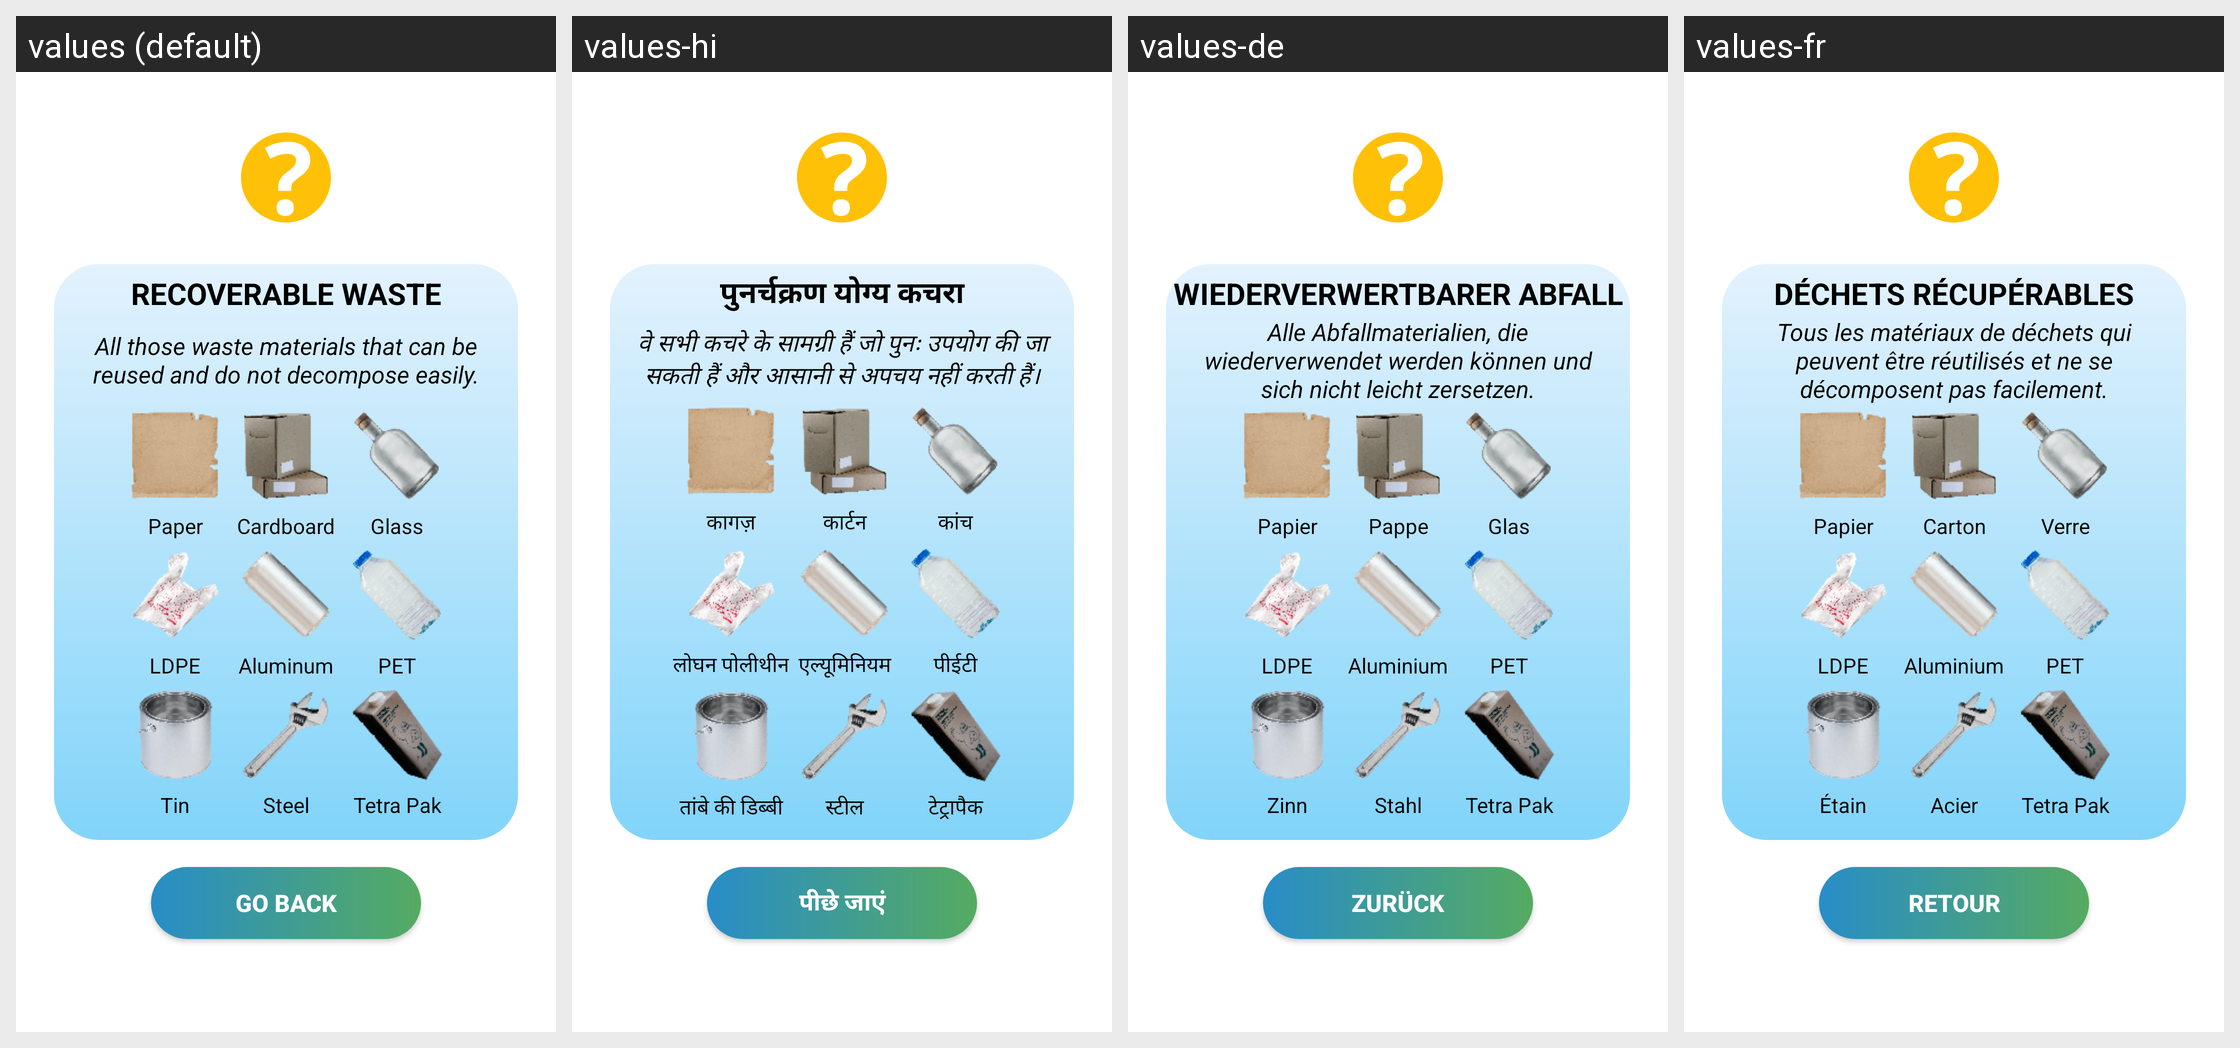

Translations of the strings shown on this Android screen, per locale in the grid:
Android screen res/layout/dialog_trashcan1.xml rendered under 4 locales, left to right: values (default), values-hi, values-de, values-fr. Device: Nexus 5 (rendered at 1080×1920; each locale shown at half size, 540×960, under a caption strip naming it); theme Theme.GreenCarsonGAME.
Other locales in the repository, not shown: values-es, values-pt.
Strings drawn on this screen, with the default value and each locale's value (text and hints the layout hard-codes, and strings that could not be matched under every locale, appear in the picture but are not listed):

dialog_trashcan11
  values: Recoverable waste
  values-hi: पुनर्चक्रण योग्य कचरा
  values-de: Wiederverwertbarer Abfall
  values-fr: Déchets récupérables

dialog_trashcan12
  values: All those waste materials that can be reused and do not decompose easily.
  values-hi: वे सभी कचरे के सामग्री हैं जो पुनः उपयोग की जा सकती हैं और आसानी से अपचय नहीं करती हैं।
  values-de: Alle Abfallmaterialien, die wiederverwendet werden können und sich nicht leicht zersetzen.
  values-fr: Tous les matériaux de déchets qui peuvent être réutilisés et ne se décomposent pas facilement.

go_back_button
  values: Go Back
  values-hi: पीछे जाएं
  values-de: Zurück
  values-fr: Retour

trash_a1
  values: Paper
  values-hi: कागज़
  values-de: Papier
  values-fr: Papier

trash_a2
  values: Cardboard
  values-hi: कार्टन
  values-de: Pappe
  values-fr: Carton

trash_a3
  values: Glass
  values-hi: कांच
  values-de: Glas
  values-fr: Verre

trash_a4
  values: LDPE
  values-hi: लोघन पोलीथीन
  values-de: LDPE
  values-fr: LDPE

trash_a5
  values: Aluminum
  values-hi: एल्यूमिनियम
  values-de: Aluminium
  values-fr: Aluminium

trash_a6
  values: PET
  values-hi: पीईटी
  values-de: PET
  values-fr: PET

trash_a7
  values: Tin
  values-hi: तांबे की डिब्बी
  values-de: Zinn
  values-fr: Étain

trash_a8
  values: Steel
  values-hi: स्टील
  values-de: Stahl
  values-fr: Acier

trash_a9
  values: Tetra Pak
  values-hi: टेट्रापैक
  values-de: Tetra Pak
  values-fr: Tetra Pak
